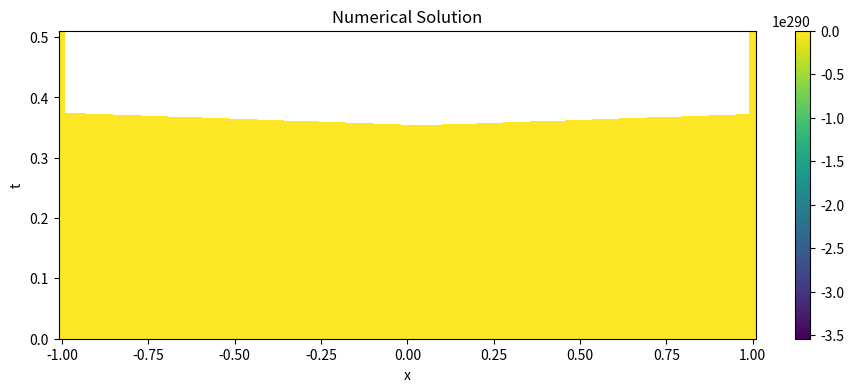

Here is the Python script that generated this plot: (Note: this script raises an exception after producing the figure.)
import numpy as np
import matplotlib.pyplot as plt

def solution_check(Tarr, u, x, eps, U_exact, plot=True,exact = True):

    # Computing the error 
    X,T_mesh = np.meshgrid(x,Tarr)

    uexact = U_exact(X,T_mesh,eps)

    # Computing error first
    err = uexact-u

    if plot == True:

        if exact:
            fig, ax = plt.subplots(1, 3, figsize=(10, 4))

            cbar_fraction = 0.05
            ax1 = ax[1].pcolormesh(X, T_mesh, uexact)
            ax[1].set_title("Exact Solution")
            ax[1].set_xlabel("x")
            ax[1].set_ylabel("t")
            fig.colorbar(ax1, ax=ax[1], fraction=cbar_fraction)

            ax2 = ax[2].pcolormesh(X, T_mesh, np.abs(err))
            ax[2].set_title("Error")
            ax[2].set_xlabel("x")
            ax[2].set_ylabel("t")
            fig.colorbar(ax2, ax=ax[2], fraction=cbar_fraction)

            ax0 = ax[0].pcolormesh(X, T_mesh, u)
            ax[0].set_title("Numerical Solution")
            ax[0].set_xlabel("x")
            ax[0].set_ylabel("t")
            fig.colorbar(ax0, ax=ax[0], fraction=cbar_fraction)

        else:
            fig, ax = plt.subplots(1, 1, figsize=(10, 4))
            cbar_fraction = 0.05

            ax0 = ax.pcolormesh(X, T_mesh, u)
            ax.set_title("Numerical Solution")
            ax.set_xlabel("x")
            ax.set_ylabel("t")
            fig.colorbar(ax0, ax=ax, fraction=cbar_fraction)

        fig.subplots_adjust(wspace=0.4)
        plt.show()

    return err

def U_exact(x,t,eps):
    
    return -np.tanh((x+0.5-t)/(2*eps))+1

def U_initial(x,t,eps):
    
    return -np.sin(np.pi*x)

def forward(t,U,eps,k,h,U_func):

    N = len(U)
    Unxt = np.zeros(N)

    Unxt[1:-1] = U[1:-1] + (eps*k/h**2) *(U[0:-2]-2*U[1:-1] + U[2:]) - (k/h)*(U[1:-1]*(U[1:-1]-U[0:-2]))

    Unxt[0] = U_func(-1,t,eps)
    Unxt[-1] = U_func(1,t,eps)

    return Unxt

def forward_higher_order(t,U,eps,k,h,U_func):

    N = len(U)
    Unxt = np.zeros(N)

    Unxt[1:-1] = U[1:-1] + (eps*k/h**2) *(U[0:-2]-2*U[1:-1] + U[2:]) - (k/h)*(U[1:-1]*(U[1:-1]-U[0:-2]))

    Unxt[0] = U_func(-1,t,eps)
    Unxt[-1] = U_func(1,t,eps)

    return Unxt

def solve_Burgers(T,m,eps,U_func):

    h = 2/(m+1)
    k = h**2
    U = np.zeros([int(np.ceil(T/k))+1,m+2])

    t = np.zeros(int(np.ceil(T/k))+1)
    j = 0

    x = np.linspace(-1,1,m+2)
    U[0,:] = U_func(x,0,eps)

    while t[j] < T:

        U[j+1,:] = forward(t[j],U[j,:],eps,k,h,U_func)

        t[j+1] = t[j] + k
        j += 1

    return t,U,x 


eps = 0.01/np.pi
T = 1.6037/np.pi
m = 100
t,U,x = solve_Burgers(T,m,eps,U_initial)
solution_check(t, U, x, eps, U_initial, exact = False)
closest_zero_index = np.argsort(abs(x))[:2]


#%% Convergence 

T = 1.6037/np.pi
eps = 0.1
E = []
H = []

s = np.arange(5,11)
for s_i in s:

    # Compute solution and error
    m = 2**s_i - 1
    Tarr, Uarr, x = solve_Burgers(T,m,eps,U_exact)
    err = solution_check(Tarr, Uarr, x, eps,U_exact, plot=False)

    # append global error
    E.append(np.max(np.abs(err[-1])))
    
    # append mesh size´
    h = 2/(m+1)
    H.append(h)

ms = 14

a,b = np.polyfit(np.log(H),np.log(E),1)
print(a)
plt.figure()
plt.plot(np.log(H),np.log(E),"bo-",label="Empirical")
plt.plot(np.log(H),1*np.log(H)+3,"r-",label=r"$O(h)$")
plt.xlabel(r"$\log(h)$",fontsize=ms)
plt.ylabel(r"$\log\left(\Vert E^N \Vert_\infty \right)$",fontsize=ms)
plt.title(r"Convergence Test with $k=h^2$",fontsize=ms+1)
plt.legend(fontsize=ms-1)
plt.subplots_adjust(left=0.15,bottom=0.15)
plt.show()




    
